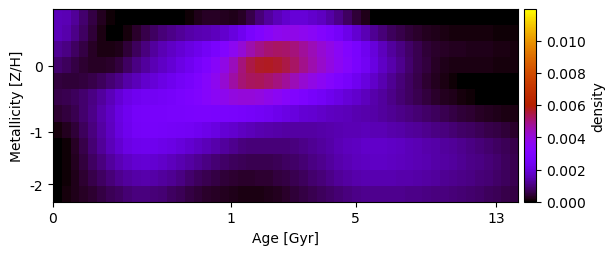

The file beside this chart, header and first rows:
1.549981221688928037e-03, 1.509245801727662544e-03, 1.235282303137800542e-03, 8.822495826750082750e-04, 5.547503294839955471e-04, 2.657052409375936387e-04, 7.703587915159930877e-05, 1.221034260126670916e-20, 3.675264913490665017e-19, 2.785927299319415133e-20, -8.226260644422739114e-21, 1.212959516979696039e-21, -1.376472998523066838e-20, 7.038343052743854390e-23, 4.729057810194758516e-06, 6.345464536838444454e-05, 1.897994602307474365e-04, 2.820862954821916888e-04, 3.254706738218813341e-04, 2.717416248711636414e-04, 1.915005441203973589e-04, 2.844454564409178089e-04, 5.918725408915713471e-04, 9.510219045967777205e-04
1.562569626730456141e-03, 1.423456763703453802e-03, 1.113531213809963076e-03, 7.576603883277087002e-04, 4.274657451940583981e-04, 1.787624885761403271e-04, 3.358842115226657547e-05, 2.427489758911837681e-22, 1.263741221777929004e-04, 3.335532114744415785e-04, 5.642716179162550342e-04, 7.710530449991626588e-04, 9.687135278469823302e-04, 1.118668589213660681e-03, 1.246858706571667705e-03, 1.391657274271815683e-03, 1.490399741648698942e-03, 1.541941880192261322e-03, 1.628070850269762709e-03, 1.780065150619453704e-03, 2.028538739152458727e-03, 2.383358860336299515e-03, 2.759458164781864158e-03, 3.125496018222270658e-03
1.206511788022824900e-03, 1.061106758612215175e-03, 7.935512220845410570e-04, 5.293562930315809118e-04, 3.156471974965270621e-04, 1.839753626852426102e-04, 1.522290958226210330e-04, 2.242218768829431358e-04, 4.421697554148400710e-04, 7.238065787518340160e-04, 1.027154017517987019e-03, 1.298988006579902691e-03, 1.521734699223597272e-03, 1.709236315200530435e-03, 1.885788310391615626e-03, 2.071704106704793172e-03, 2.256835617203732137e-03, 2.482592008081066677e-03, 2.772128703928746028e-03, 3.149296237114321446e-03, 3.610424037762322881e-03, 4.097744959260411074e-03, 4.547255270326478263e-03, 4.887513506810089135e-03
8.598731407976900609e-04, 7.094961581061641183e-04, 5.292650723505567612e-04, 3.880108911617485010e-04, 3.099600291088515803e-04, 3.035522049123571121e-04, 3.662595385937713255e-04, 4.934208300390797346e-04, 7.500748077173183649e-04, 1.030773990724269786e-03, 1.284670689600659471e-03, 1.502162909828769861e-03, 1.715557771173758248e-03, 1.914294619344414274e-03, 2.132017799298664956e-03, 2.348612199308160176e-03, 2.619823971021623208e-03, 2.968188379206677420e-03, 3.381923510558691032e-03, 3.862396875986303171e-03, 4.422224378115157881e-03, 5.032761898737397183e-03, 5.458982830749964724e-03, 5.686293762886669885e-03
4.932958845588929697e-04, 4.527969015763087736e-04, 4.608197634729804273e-04, 5.041486705837903721e-04, 5.875771544369028706e-04, 7.184577551506963512e-04, 8.979655714180989536e-04, 1.108046558827981620e-03, 1.358519566416426438e-03, 1.574373661954577746e-03, 1.782760266273129184e-03, 1.961673172073290228e-03, 2.122634516651087776e-03, 2.292134487074887726e-03, 2.487372194903228820e-03, 2.706988994172482201e-03, 2.988390716339966568e-03, 3.296375292865348118e-03, 3.665077812988290062e-03, 4.133636002123687939e-03, 4.640053720214686386e-03, 5.084580577444911334e-03, 5.273245317429705106e-03, 5.292493519140614722e-03
5.844497320238833645e-04, 6.167941433121644805e-04, 7.091090987721623004e-04, 8.656645545660959914e-04, 1.064514115328442454e-03, 1.294084216879347413e-03, 1.569250688283436871e-03, 1.901983756225467332e-03, 2.194706919508317838e-03, 2.344467565043592463e-03, 2.436126817215960964e-03, 2.470888475848138748e-03, 2.524872066783446015e-03, 2.621202331703697489e-03, 2.760256337955977867e-03, 2.914614512551098185e-03, 3.073500232067109296e-03, 3.278166994738752199e-03, 3.507466218954861936e-03, 3.735709009520951553e-03, 3.951783507930056033e-03, 4.053620190649029516e-03, 4.021664318427922366e-03, 3.936936333026930072e-03
4.192496989811089520e-04, 4.893124378600359828e-04, 6.400705859560817945e-04, 8.595884789365411394e-04, 1.121280166625779687e-03, 1.406792402821735845e-03, 1.723734975479193502e-03, 2.057110214942928488e-03, 2.364613932064839157e-03, 2.574352369996643370e-03, 2.663414620956184274e-03, 2.694000561292276327e-03, 2.710583717195792254e-03, 2.719784465212724944e-03, 2.740421242588042799e-03, 2.792527318731884579e-03, 2.845254465802866083e-03, 2.830623861400997400e-03, 2.797020048373695562e-03, 2.763725111281628306e-03, 2.719371959936534716e-03, 2.680593563747917050e-03, 2.614436643699740142e-03, 2.494681058433710890e-03
1.162806829243013564e-04, 2.386691398250729353e-04, 4.375977642186087155e-04, 7.080950804966750292e-04, 1.008731355479649313e-03, 1.330173533618216270e-03, 1.667461087144393337e-03, 2.018504486929989777e-03, 2.330023464557178393e-03, 2.540048705834149854e-03, 2.601764390137754901e-03, 2.623670089776517205e-03, 2.592478316711340370e-03, 2.542397593227981555e-03, 2.483681455006495325e-03, 2.437129883297995195e-03, 2.358631994280653826e-03, 2.221855639006953265e-03, 2.064610431141867142e-03, 1.913661536849493774e-03, 1.779049655022322185e-03, 1.670149355196429456e-03, 1.561079646439909570e-03, 1.476354778957368477e-03
-2.144687690397140477e-19, 6.472789466787935079e-05, 2.827208724363775125e-04, 5.742620672319509890e-04, 9.048180172551711919e-04, 1.231360671703361689e-03, 1.549384286069365900e-03, 1.859049651287225527e-03, 2.124530147183245534e-03, 2.254226956117181754e-03, 2.332480938319425687e-03, 2.309105075134905340e-03, 2.219642448290360098e-03, 2.111105351305185302e-03, 1.985389451892071236e-03, 1.842498320782211697e-03, 1.696386548102148551e-03, 1.547848093518457624e-03, 1.404662451210568356e-03, 1.266045689031737413e-03, 1.136148290271712718e-03, 1.019723458372824446e-03, 9.744312991018446325e-04, 9.513050640813172382e-04
-1.968269963664714768e-20, 8.276539589794405067e-05, 2.626937263324277292e-04, 4.992426479206664479e-04, 7.612915348801531758e-04, 1.022993044454014290e-03, 1.281096590667910864e-03, 1.529860864914342478e-03, 1.726055101514919945e-03, 1.827500453360320987e-03, 1.869860753123108246e-03, 1.834219193599448102e-03, 1.738378336113153644e-03, 1.615429191197735419e-03, 1.472741942694808567e-03, 1.323083679722288726e-03, 1.177924183508087964e-03, 1.042570267148121592e-03, 9.152327243534415756e-04, 8.024913088375563433e-04, 7.140385942581225923e-04, 6.645873787592529230e-04, 6.304834853276076794e-04, 6.272805873670762259e-04
-4.345894283904287010e-20, 7.303458098008887278e-05, 2.151469327801988553e-04, 3.981869334975507695e-04, 5.879978191513889063e-04, 7.739403175995894025e-04, 9.676659699398550358e-04, 1.153799012838873901e-03, 1.290445383097365119e-03, 1.375733456045580717e-03, 1.405172677038799044e-03, 1.368954973656445534e-03, 1.288097222433794457e-03, 1.174041727891173134e-03, 1.030305681911948589e-03, 8.844475695875949825e-04, 7.387062158793986652e-04, 6.174145382196524886e-04, 5.223526274344784124e-04, 4.405346602529630010e-04, 3.835683374980698940e-04, 3.639463076275741590e-04, 3.584288019384936834e-04, 3.760179760706250699e-04
1.049267918006420150e-05, 1.065557187086588290e-04, 2.061026926074023926e-04, 3.114722494943146145e-04, 4.135480845082628197e-04, 5.284059072902802523e-04, 6.586620630402668713e-04, 7.863595942245798446e-04, 8.923299480906466546e-04, 9.823438752980002010e-04, 1.002819354045459896e-03, 9.685942556702079086e-04, 8.943892498525958523e-04, 7.872036144320376837e-04, 6.682155711818582111e-04, 5.499669184128873388e-04, 4.330415655537947169e-04, 3.523505074643101288e-04, 2.920177319796769507e-04, 2.450423450358662548e-04, 2.100435931961132233e-04, 1.855410969056335059e-04, 1.669914251265236255e-04, 1.772081024417600053e-04
